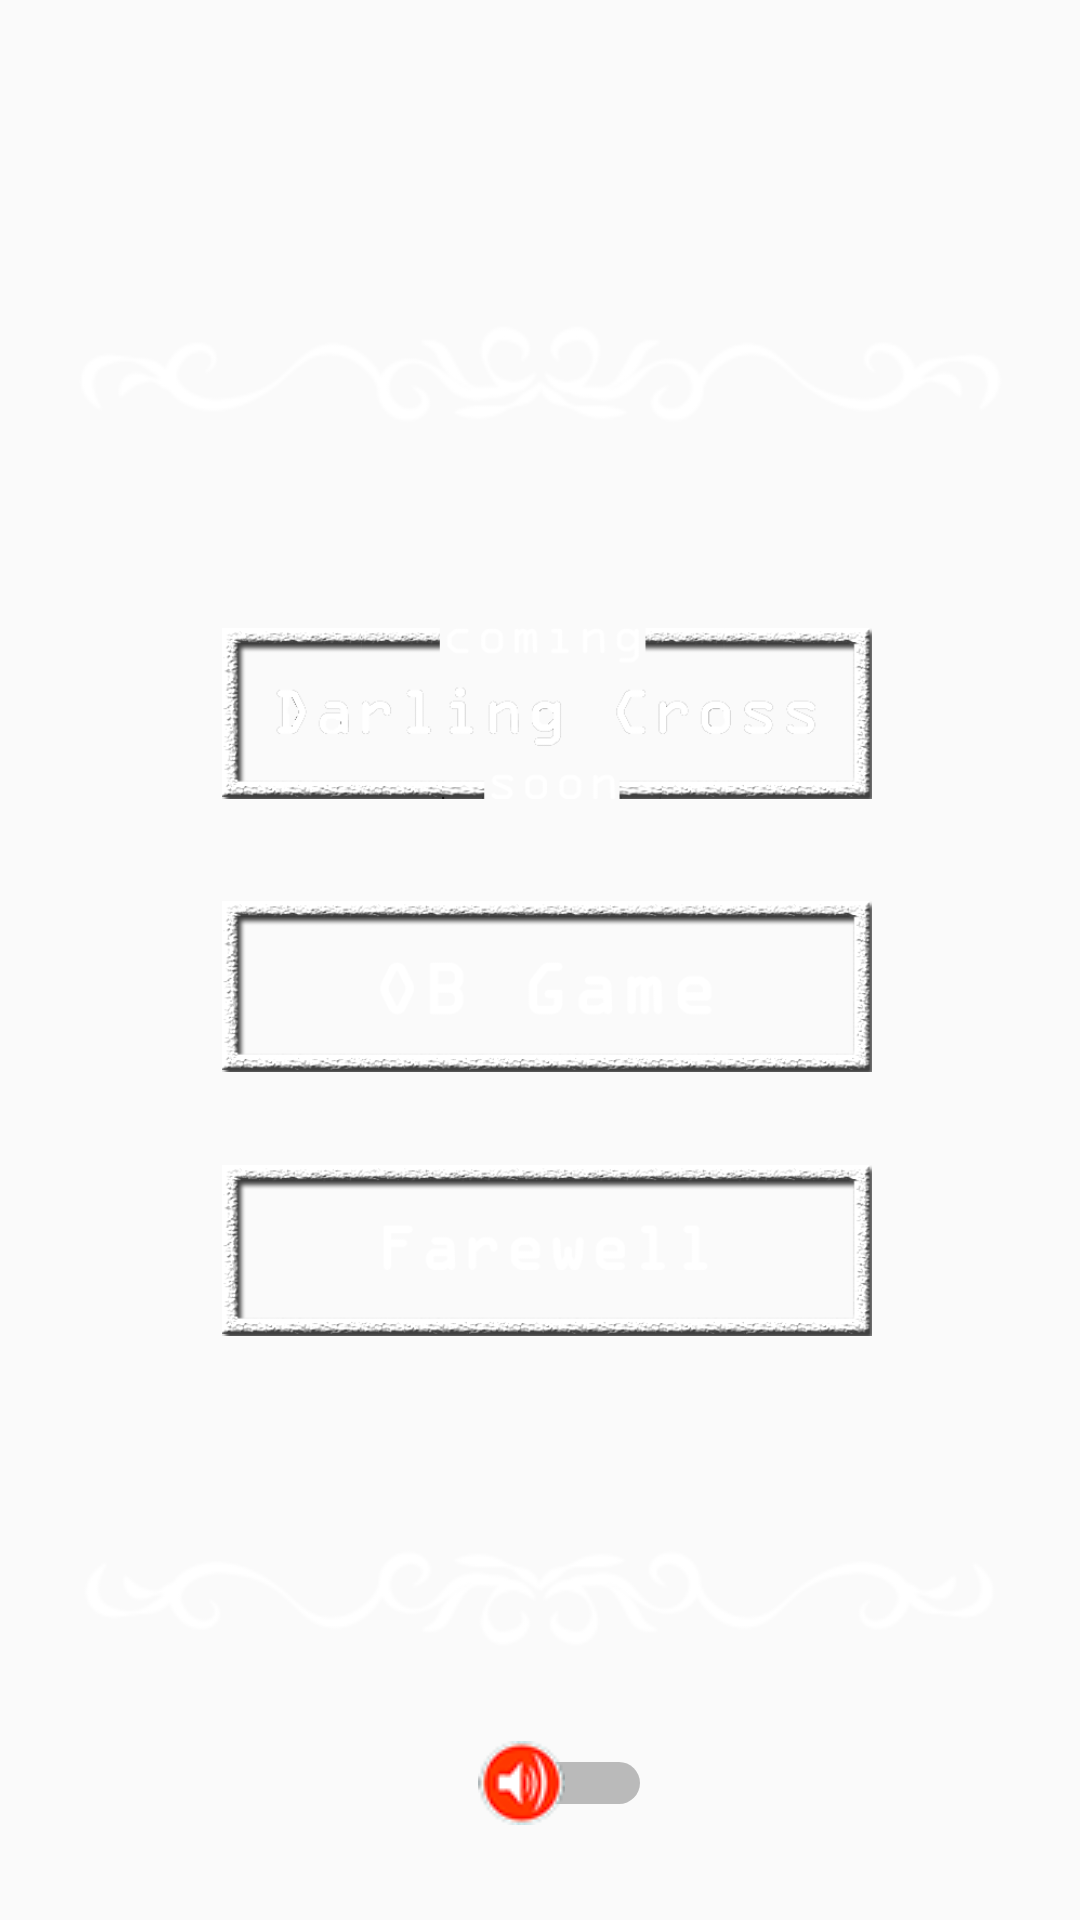

Layout XML and referenced resources for this Android screen:
<!-- AndroidManifest.xml: application theme AppTheme -->
<!-- res/layout/activity_menu.xml -->
<?xml version="1.0" encoding="utf-8"?>
<android.support.constraint.ConstraintLayout xmlns:android="http://schemas.android.com/apk/res/android"
    xmlns:app="http://schemas.android.com/apk/res-auto"
    xmlns:tools="http://schemas.android.com/tools"
    android:layout_width="match_parent"
    android:layout_height="match_parent"
    android:animateLayoutChanges="true"
    android:background="@drawable/ba1"
    android:transitionName="backTransition"
    tools:context=".Menu">


    <ImageView
        android:id="@+id/spaceship"
        android:layout_width="100dp"
        android:layout_height="100dp"
        android:layout_marginStart="41dp"
        android:layout_marginEnd="36dp"
        android:layout_marginBottom="150dp"
        android:rotation="180"
        app:layout_constraintBottom_toTopOf="@+id/topvector"
        app:layout_constraintEnd_toEndOf="parent"
        app:layout_constraintHorizontal_bias="0.487"
        app:layout_constraintStart_toStartOf="parent"
        app:layout_constraintTop_toTopOf="parent"
        app:layout_constraintVertical_bias="1.0"
        app:srcCompat="@drawable/spaceship" />

    <ImageView
        android:id="@+id/spaceship2"
        android:layout_width="100dp"
        android:layout_height="100dp"
        android:layout_marginStart="41dp"
        android:layout_marginTop="150dp"
        android:layout_marginEnd="36dp"
        app:layout_constraintBottom_toBottomOf="parent"
        app:layout_constraintEnd_toEndOf="parent"
        app:layout_constraintHorizontal_bias="0.487"
        app:layout_constraintStart_toStartOf="parent"
        app:layout_constraintTop_toBottomOf="@+id/downvector"
        app:layout_constraintVertical_bias="0.0"
        app:srcCompat="@drawable/spaceship" />

    <ImageView
        android:id="@+id/downvector"
        android:layout_width="338dp"
        android:layout_height="78dp"
        android:layout_marginStart="8dp"
        android:layout_marginTop="8dp"
        android:layout_marginEnd="8dp"
        android:layout_marginBottom="44dp"
        android:rotation="180"
        app:layout_constraintBottom_toBottomOf="parent"
        app:layout_constraintEnd_toEndOf="parent"
        app:layout_constraintHorizontal_bias="0.491"
        app:layout_constraintStart_toStartOf="parent"
        app:layout_constraintTop_toBottomOf="@+id/farewell"
        app:layout_constraintVertical_bias="0.556"
        app:srcCompat="@drawable/vectors" />

    <ImageView
        android:id="@+id/darlingcross"
        android:layout_width="226dp"
        android:layout_height="57dp"
        app:layout_constraintBottom_toBottomOf="parent"
        app:layout_constraintEnd_toEndOf="parent"
        app:layout_constraintHorizontal_bias="0.518"
        app:layout_constraintStart_toStartOf="parent"
        app:layout_constraintTop_toTopOf="parent"
        app:layout_constraintVertical_bias="0.359"
        app:srcCompat="@drawable/darlingcross" />

    <ImageView
        android:id="@+id/darlingcrosssoon"
        android:layout_width="226dp"
        android:layout_height="57dp"
        android:visibility="invisible"
        app:layout_constraintBottom_toBottomOf="parent"
        app:layout_constraintEnd_toEndOf="parent"
        app:layout_constraintHorizontal_bias="0.518"
        app:layout_constraintStart_toStartOf="parent"
        app:layout_constraintTop_toTopOf="parent"
        app:layout_constraintVertical_bias="0.359"
        app:srcCompat="@drawable/darlingcrosssoon" />

    <ImageView
        android:id="@+id/obgame"
        android:layout_width="226dp"
        android:layout_height="57dp"
        android:layout_marginTop="8dp"
        android:layout_marginBottom="8dp"
        app:layout_constraintBottom_toTopOf="@+id/farewell"
        app:layout_constraintEnd_toEndOf="parent"
        app:layout_constraintHorizontal_bias="0.518"
        app:layout_constraintStart_toStartOf="parent"
        app:layout_constraintTop_toBottomOf="@+id/darlingcross"
        app:layout_constraintVertical_bias="0.532"
        app:srcCompat="@drawable/obgame" />

    <ImageView
        android:id="@+id/obgamepressed"
        android:layout_width="226dp"
        android:layout_height="57dp"
        android:layout_marginTop="8dp"
        android:layout_marginBottom="8dp"
        android:visibility="invisible"
        app:layout_constraintBottom_toTopOf="@+id/farewell"
        app:layout_constraintEnd_toEndOf="parent"
        app:layout_constraintHorizontal_bias="0.518"
        app:layout_constraintStart_toStartOf="parent"
        app:layout_constraintTop_toBottomOf="@+id/darlingcross"
        app:layout_constraintVertical_bias="0.532"
        app:srcCompat="@drawable/obgamepressed" />

    <ImageView
        android:id="@+id/farewell"
        android:layout_width="226dp"
        android:layout_height="57dp"
        app:layout_constraintBottom_toBottomOf="parent"
        app:layout_constraintEnd_toEndOf="parent"
        app:layout_constraintHorizontal_bias="0.518"
        app:layout_constraintStart_toStartOf="parent"
        app:layout_constraintTop_toTopOf="parent"
        app:layout_constraintVertical_bias="0.666"
        app:srcCompat="@drawable/farewell" />

    <ImageView
        android:id="@+id/farewellpressed"
        android:layout_width="226dp"
        android:layout_height="57dp"
        android:visibility="invisible"
        app:layout_constraintBottom_toBottomOf="parent"
        app:layout_constraintEnd_toEndOf="parent"
        app:layout_constraintHorizontal_bias="0.518"
        app:layout_constraintStart_toStartOf="parent"
        app:layout_constraintTop_toTopOf="parent"
        app:layout_constraintVertical_bias="0.666"
        app:srcCompat="@drawable/farewellpressed" />

    <ImageView
        android:id="@+id/topvector"
        android:layout_width="338dp"
        android:layout_height="79dp"
        android:layout_marginStart="8dp"
        android:layout_marginTop="8dp"
        android:layout_marginEnd="8dp"
        android:layout_marginBottom="8dp"
        app:layout_constraintBottom_toTopOf="@+id/darlingcross"
        app:layout_constraintEnd_toEndOf="parent"
        app:layout_constraintHorizontal_bias="0.491"
        app:layout_constraintStart_toStartOf="parent"
        app:layout_constraintTop_toTopOf="parent"
        app:layout_constraintVertical_bias="0.715"
        app:srcCompat="@drawable/vectors" />

    <Switch
        android:id="@+id/switch1"
        android:layout_width="105dp"
        android:layout_height="35dp"
        android:layout_marginStart="8dp"
        android:layout_marginTop="8dp"
        android:layout_marginEnd="8dp"
        android:layout_marginBottom="8dp"
        android:textAllCaps="false"
        android:textColor="@android:color/background_light"
        android:textOff="Off"
        android:textOn="On"
        android:thumb="@drawable/sound"
        app:layout_constraintBottom_toBottomOf="parent"
        app:layout_constraintEnd_toEndOf="parent"
        app:layout_constraintHorizontal_bias="0.437"
        app:layout_constraintStart_toStartOf="parent"
        app:layout_constraintTop_toBottomOf="@+id/downvector"
        app:layout_constraintVertical_bias="0.071" />

</android.support.constraint.ConstraintLayout>
<!-- resources referenced by this layout -->
<resources>
  <!-- drawable darlingcross: png bitmap (drawable, 35021 bytes) -->
  <!-- drawable darlingcrosssoon: png bitmap (drawable, 35223 bytes) -->
  <!-- drawable farewell: png bitmap (drawable, 32746 bytes) -->
  <!-- drawable farewellpressed: png bitmap (drawable, 32481 bytes) -->
  <!-- drawable obgame: png bitmap (drawable, 32990 bytes) -->
  <!-- drawable obgamepressed: png bitmap (drawable, 30074 bytes) -->
  <!-- drawable sound: png bitmap (drawable, 3014 bytes) -->
  <!-- drawable vectors: png bitmap (drawable, 6264 bytes) -->
  <style name="AppTheme" parent="Theme.AppCompat.Light.NoActionBar">
          
          <item name="colorPrimary">@color/colorPrimary</item>
          <item name="colorPrimaryDark">@color/colorPrimaryDark</item>
          <item name="colorAccent">@color/colorAccent</item>
          <item name="android:windowNoTitle">true</item>
          <item name="android:windowFullscreen">true</item>
  
  
          <item name="android:windowActivityTransitions">true</item>
      </style>
  <color name="colorPrimary">#008577</color>
  <color name="colorPrimaryDark">#00574B</color>
  <color name="colorAccent">#f0a3bf</color>
</resources>
